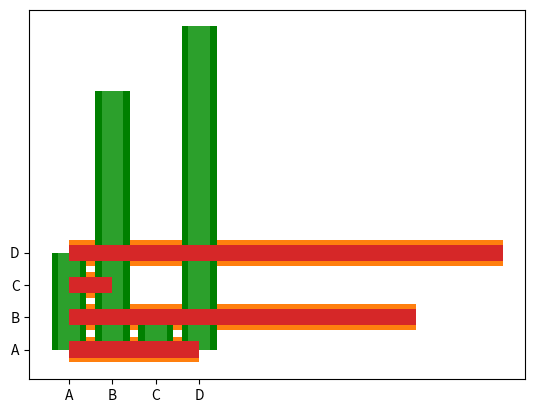

Python code for this plot:
# Vertical Bars - bar()

import matplotlib.pyplot as plt
import numpy as np
x = np.array(["A", "B", "C", "D"])
y = np.array([3 , 8 , 1 ,10])
plt.bar(x , y)
plt.show()

# Horizontal Bars - barh()
import matplotlib.pyplot as plt
import numpy as np
x = np.array(["A", "B", "C", "D"])
y = np.array([3 , 8 , 1 ,10])
plt.barh(x , y)
plt.show() 

# change Color of bar() and barh()

import matplotlib.pyplot as plt
import numpy as np
x = np.array(["A", "B", "C", "D"])
y = np.array([3 , 8 , 1 ,10])
plt.bar(x , y , color ="green")
plt.show() 

# change the bar width

import matplotlib.pyplot as plt
import numpy as np
x = np.array(["A", "B", "C", "D"])
y = np.array([3 , 8 , 1 ,10])
plt.bar(x , y , width= 0.5)
plt.show()

# For horizontal bar you have to use height instead of width

import matplotlib.pyplot as plt
import numpy as np
x = np.array(["A", "B", "C", "D"])
y = np.array([3 , 8 , 1 ,10])
plt.barh(x , y , height= 0.5) #barh represent horizontal bar
plt.show()


#__________________BEST OF LUCK ____________________#